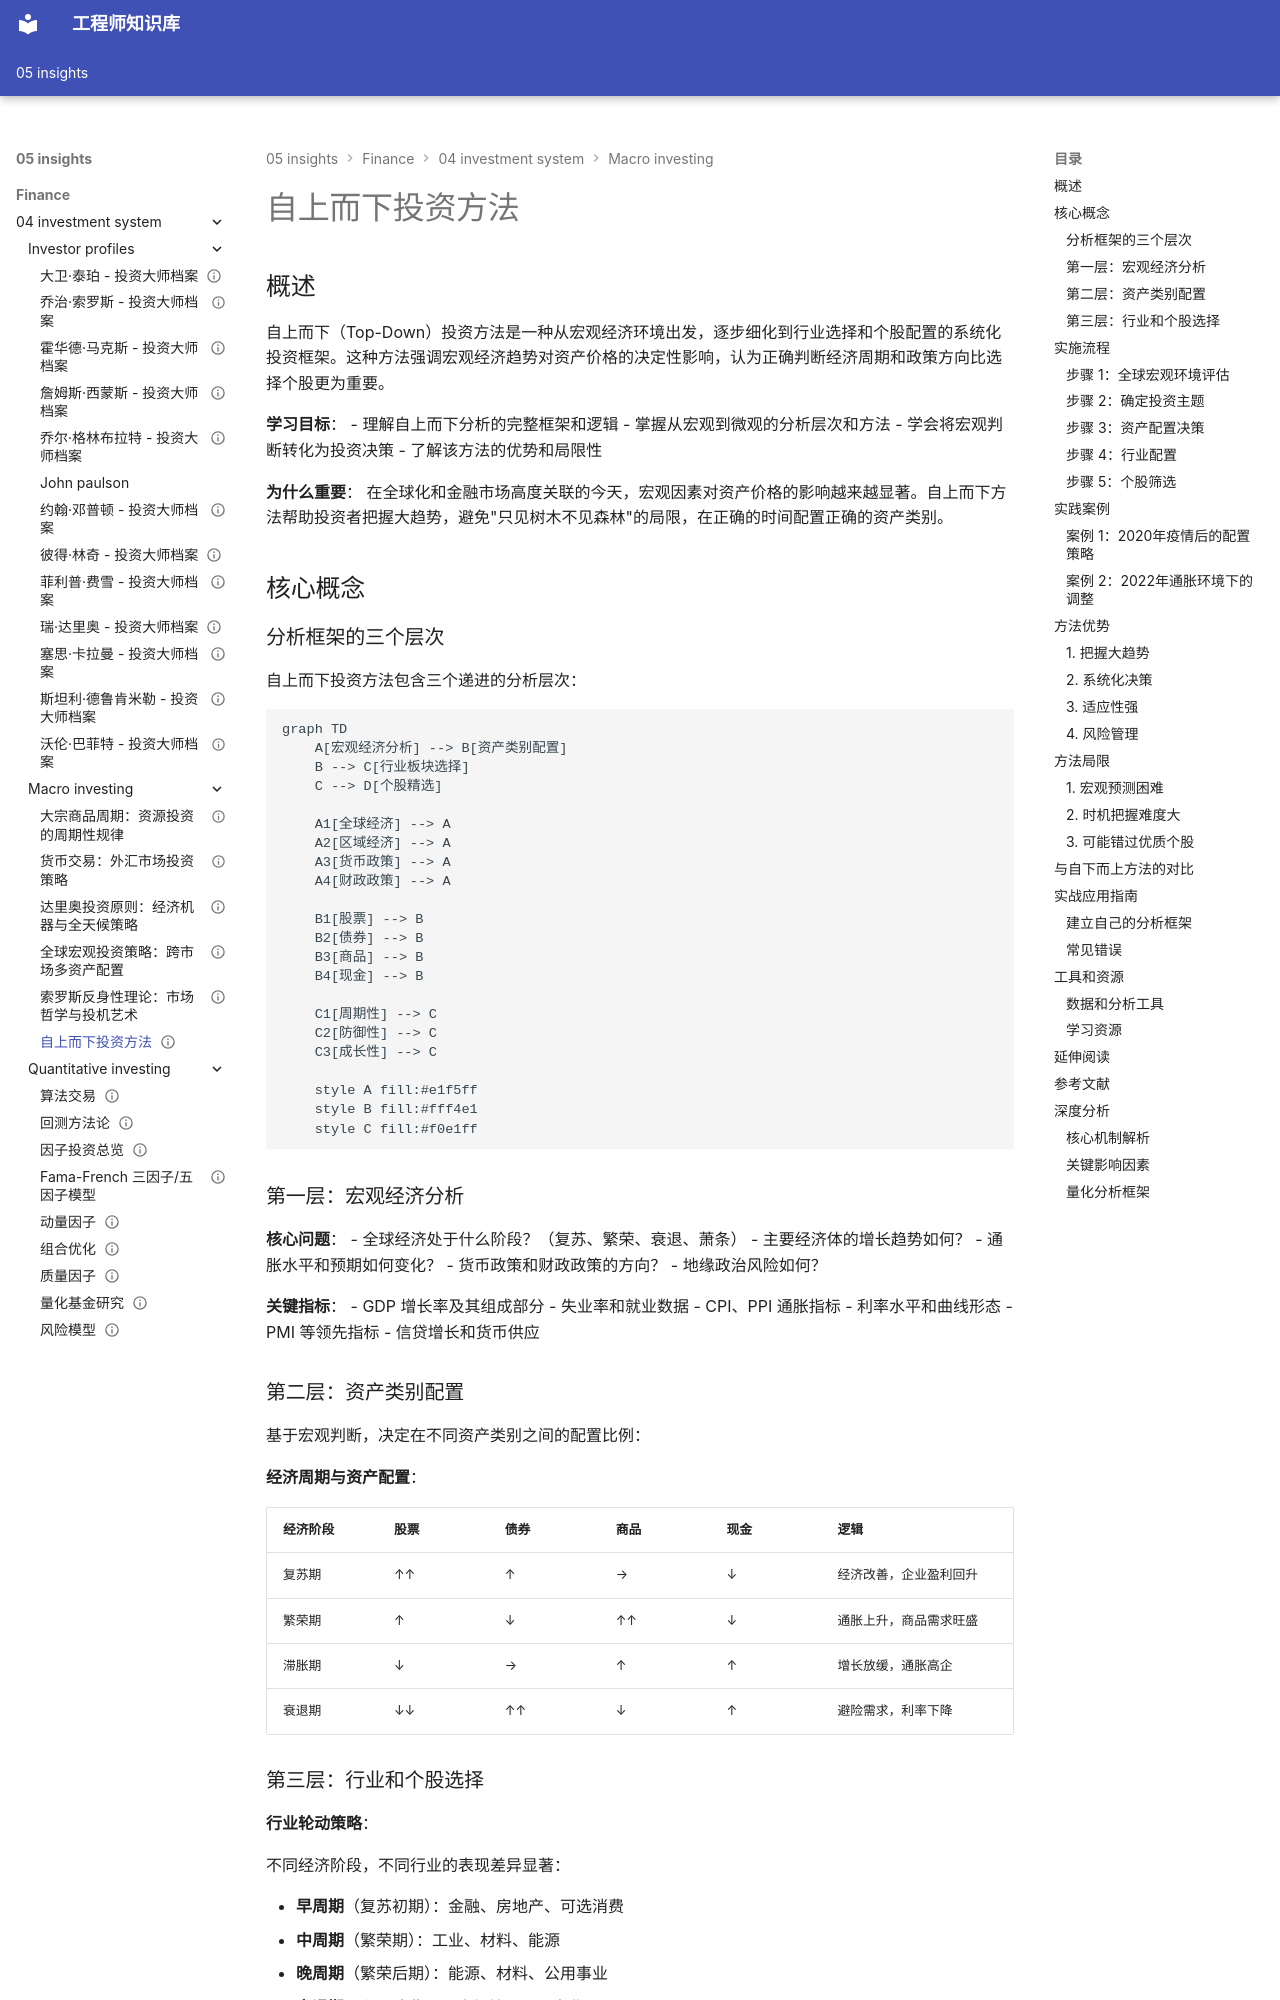

repository: Vuiora/knowledge-os · page: 05-insights/finance/04-investment-system/macro-investing/top-down-approach/index.html · generator: mkdocs

---
title: 自上而下投资方法
description: 深入解析宏观投资的自上而下分析框架，从全球经济到行业配置的系统化投资方法
slug: top-down-approach
domain: 金融洞察
module: 投资体系
content_type: article
skill_level: intermediate
tags:
- 宏观投资
- 宏观经济
- 投资策略
- 资产配置
prerequisites:
- 经济周期理论
- 货币政策
- 行业分析基础
related_contents:
- 美林时钟
- 全球宏观策略
- 资产配置
estimated_time: 50
difficulty_score: 3
author: Finance Knowledge System
created_at: '2024-01-01'
updated_at: '2024-01-01'
version: '1.0'
language: zh-CN
status: published
is_featured: false
---

# 自上而下投资方法

## 概述

自上而下（Top-Down）投资方法是一种从宏观经济环境出发，逐步细化到行业选择和个股配置的系统化投资框架。这种方法强调宏观经济趋势对资产价格的决定性影响，认为正确判断经济周期和政策方向比选择个股更为重要。

**学习目标**：
- 理解自上而下分析的完整框架和逻辑
- 掌握从宏观到微观的分析层次和方法
- 学会将宏观判断转化为投资决策
- 了解该方法的优势和局限性

**为什么重要**：
在全球化和金融市场高度关联的今天，宏观因素对资产价格的影响越来越显著。自上而下方法帮助投资者把握大趋势，避免"只见树木不见森林"的局限，在正确的时间配置正确的资产类别。

## 核心概念

### 分析框架的三个层次

自上而下投资方法包含三个递进的分析层次：

```mermaid
graph TD
    A[宏观经济分析] --> B[资产类别配置]
    B --> C[行业板块选择]
    C --> D[个股精选]
    
    A1[全球经济] --> A
    A2[区域经济] --> A
    A3[货币政策] --> A
    A4[财政政策] --> A
    
    B1[股票] --> B
    B2[债券] --> B
    B3[商品] --> B
    B4[现金] --> B
    
    C1[周期性] --> C
    C2[防御性] --> C
    C3[成长性] --> C
    
    style A fill:#e1f5ff
    style B fill:#fff4e1
    style C fill:#f0e1ff
```

### 第一层：宏观经济分析

**核心问题**：
- 全球经济处于什么阶段？（复苏、繁荣、衰退、萧条）
- 主要经济体的增长趋势如何？
- 通胀水平和预期如何变化？
- 货币政策和财政政策的方向？
- 地缘政治风险如何？

**关键指标**：
- GDP 增长率及其组成部分
- 失业率和就业数据
- CPI、PPI 通胀指标
- 利率水平和曲线形态
- PMI 等领先指标
- 信贷增长和货币供应
